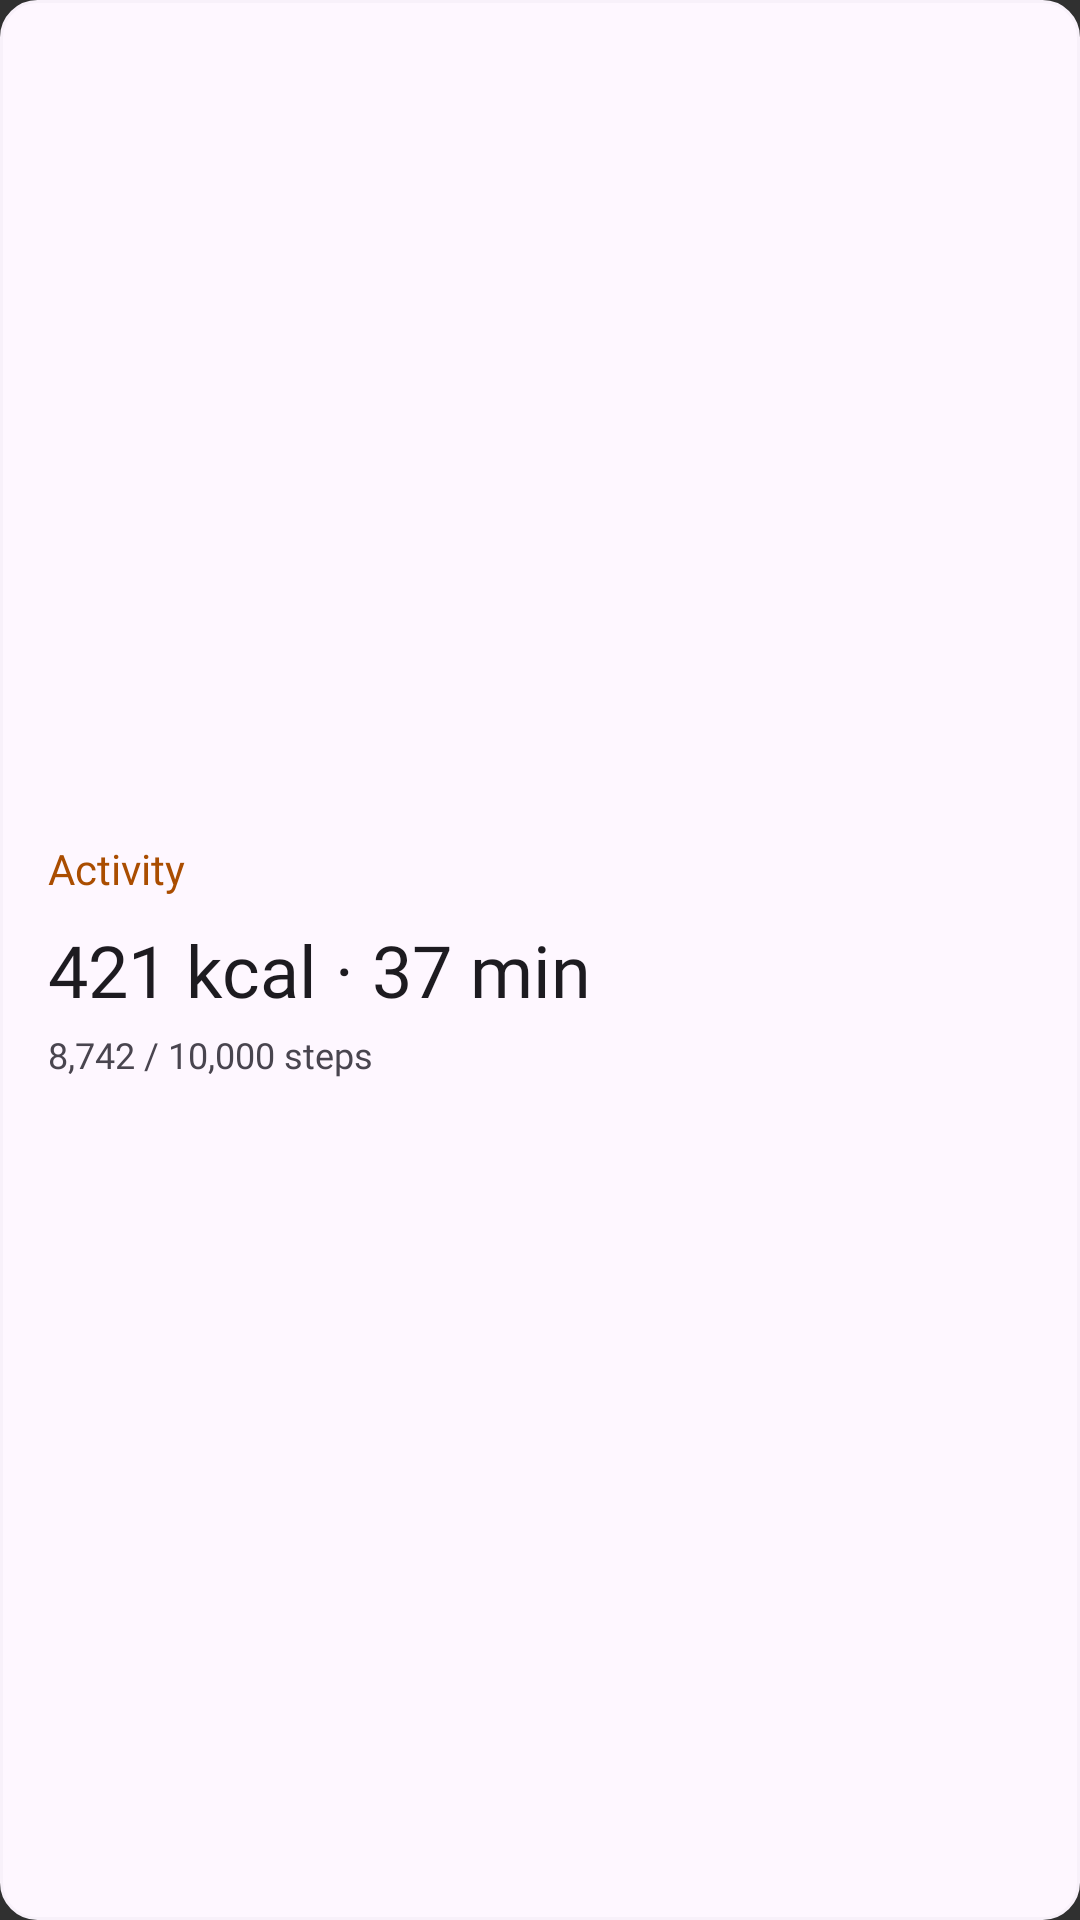

Write the Android layout XML for this screen, with the resource values it uses.
<!-- AndroidManifest.xml: application theme Theme.HealthMd -->
<!-- res/layout/widget_activity_preview.xml -->
<?xml version="1.0" encoding="utf-8"?>
<LinearLayout xmlns:android="http://schemas.android.com/apk/res/android"
    android:layout_width="match_parent"
    android:layout_height="match_parent"
    android:background="@drawable/widget_preview_background"
    android:gravity="center_vertical"
    android:orientation="vertical"
    android:padding="16dp">

    <TextView
        android:layout_width="wrap_content"
        android:layout_height="wrap_content"
        android:fontFamily="@font/geist_semibold"
        android:text="@string/widget_activity_name"
        android:textColor="@color/widget_preview_activity"
        android:textSize="14sp" />

    <TextView
        android:layout_width="wrap_content"
        android:layout_height="wrap_content"
        android:layout_marginTop="8dp"
        android:fontFamily="@font/geist_mono_medium"
        android:text="@string/widget_preview_activity_value"
        android:textColor="@color/widget_preview_primary"
        android:textSize="24sp" />

    <TextView
        android:layout_width="wrap_content"
        android:layout_height="wrap_content"
        android:layout_marginTop="4dp"
        android:fontFamily="@font/geist_regular"
        android:text="@string/widget_preview_activity_detail"
        android:textColor="@color/widget_preview_secondary"
        android:textSize="12sp" />
</LinearLayout>
<!-- resources referenced by this layout -->
<resources>
  <color name="widget_preview_activity">#FFAA4D00</color>
  <color name="widget_preview_primary">#FF1D1B20</color>
  <color name="widget_preview_secondary">#FF49454F</color>
  <!-- drawable widget_preview_background (drawable) -->
  <?xml version="1.0" encoding="utf-8"?>
  <shape xmlns:android="http://schemas.android.com/apk/res/android"
      android:shape="rectangle">
      <solid android:color="@color/widget_preview_background" />
      <corners android:radius="12dp" />
      <stroke
          android:width="1dp"
          android:color="@color/widget_preview_surface" />
  </shape>
  <string name="widget_activity_name">Activity</string>
  <string name="widget_preview_activity_detail">8,742 / 10,000 steps</string>
  <string name="widget_preview_activity_value">421 kcal · 37 min</string>
  <style name="Theme.HealthMd" parent="android:Theme.Material.NoActionBar" />
  <color name="widget_preview_background">#FFFEF7FF</color>
  <color name="widget_preview_surface">#FFF8F1FA</color>
</resources>
